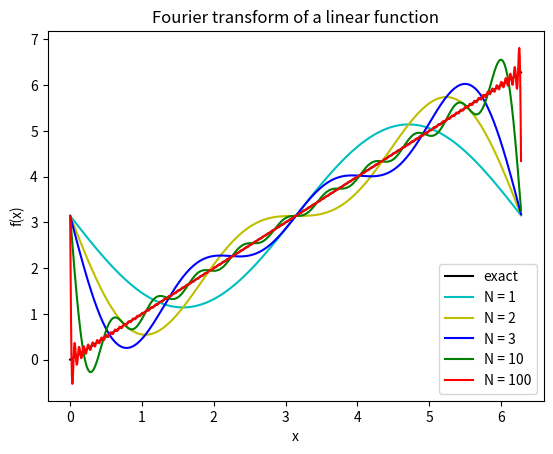

Source code (Python):
import numpy as np
import matplotlib.pyplot as plt


f = lambda x: x
g = lambda x: np.cos(x)

N = 1024
L = 2*np.pi
dx = L/N
x = np.linspace(0,L - dx,N)

def FT_by_brute_force():

	def f_j(x,M):
		f_ = np.zeros_like(x) + np.pi	
		for i in range(len(x)):
			for n in range(1,M+1):
				f_[i] += 2j/float(n) * np.exp(1j*n*x[i])
		return f_
	f_ = f_j(x,10)
	plt.plot(x,f(x),'k')
	plt.plot(x,f_j(x,1),'c')
	plt.plot(x,f_j(x,2),'y')
	plt.plot(x,f_j(x,3),'b')
	plt.plot(x,f_j(x,10),'g')
	plt.plot(x,f_j(x,100),'r')
	plt.xlabel('x')
	plt.ylabel('f(x)')
	plt.title('Fourier transform of a linear function')
	plt.legend(['exact','N = 1','N = 2','N = 3','N = 10','N = 100',],loc=4)
	plt.savefig('EVP1_by_brute_force.png')
	plt.show()

def FT_by_fft():
	f_ = f(x)
	f_1= np.zeros_like(x)
	f_tilda = np.fft.fft(f_)/float(N)
	for i in range(len(x)):
		for n in range(len(f_tilda)):
			f_1[i] += f_tilda[n] * np.exp(1j*n*x[i])
	plt.plot(x,f_1,'r')
	plt.plot(x,f_2.imag,'k')
	plt.show()
	
	
FT_by_brute_force()
#FT_by_fft()
